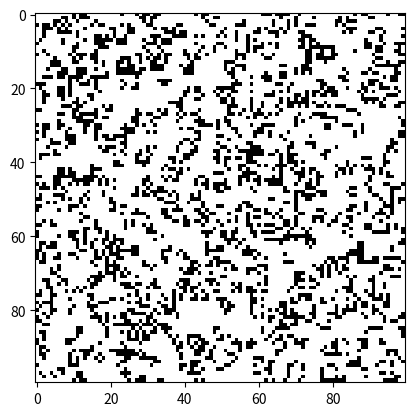

Source code (Python):
import numpy as np
import matplotlib.pyplot as plt 
import matplotlib.animation as animation

# Define the size of the grid
N = 100

# Create the initial grid randomly
grid = np.random.choice([0, 1], size=(N, N), p=[0.5, 0.5])

# Define the rules for updating the grid
def update(frame_num, grid, img):
    new_grid = grid.copy()
    for i in range(N):
        for j in range(N):
            # Count the number of live neighbors
            neighbors = (grid[i-1, j-1] + grid[i-1, j] + grid[i-1, (j+1)%N] +
                         grid[i, j-1] + grid[i, (j+1)%N] +
                         grid[(i+1)%N, j-1] + grid[(i+1)%N, j] + grid[(i+1)%N, (j+1)%N])
            # Apply the rules to update the cell state
            if grid[i, j] == 1 and (neighbors < 2 or neighbors > 3):
                new_grid[i, j] = 0
            elif grid[i, j] == 0 and neighbors == 3:
                new_grid[i, j] = 1
    # Update the grid and the image
    grid[:] = new_grid[:]
    img.set_data(grid)
    return img,

# Create the animation
fig, ax = plt.subplots()
img = ax.imshow(grid, cmap='binary')
ani = animation.FuncAnimation(fig, update, fargs=(grid, img), frames=100, interval=50, blit=True)

plt.show()
